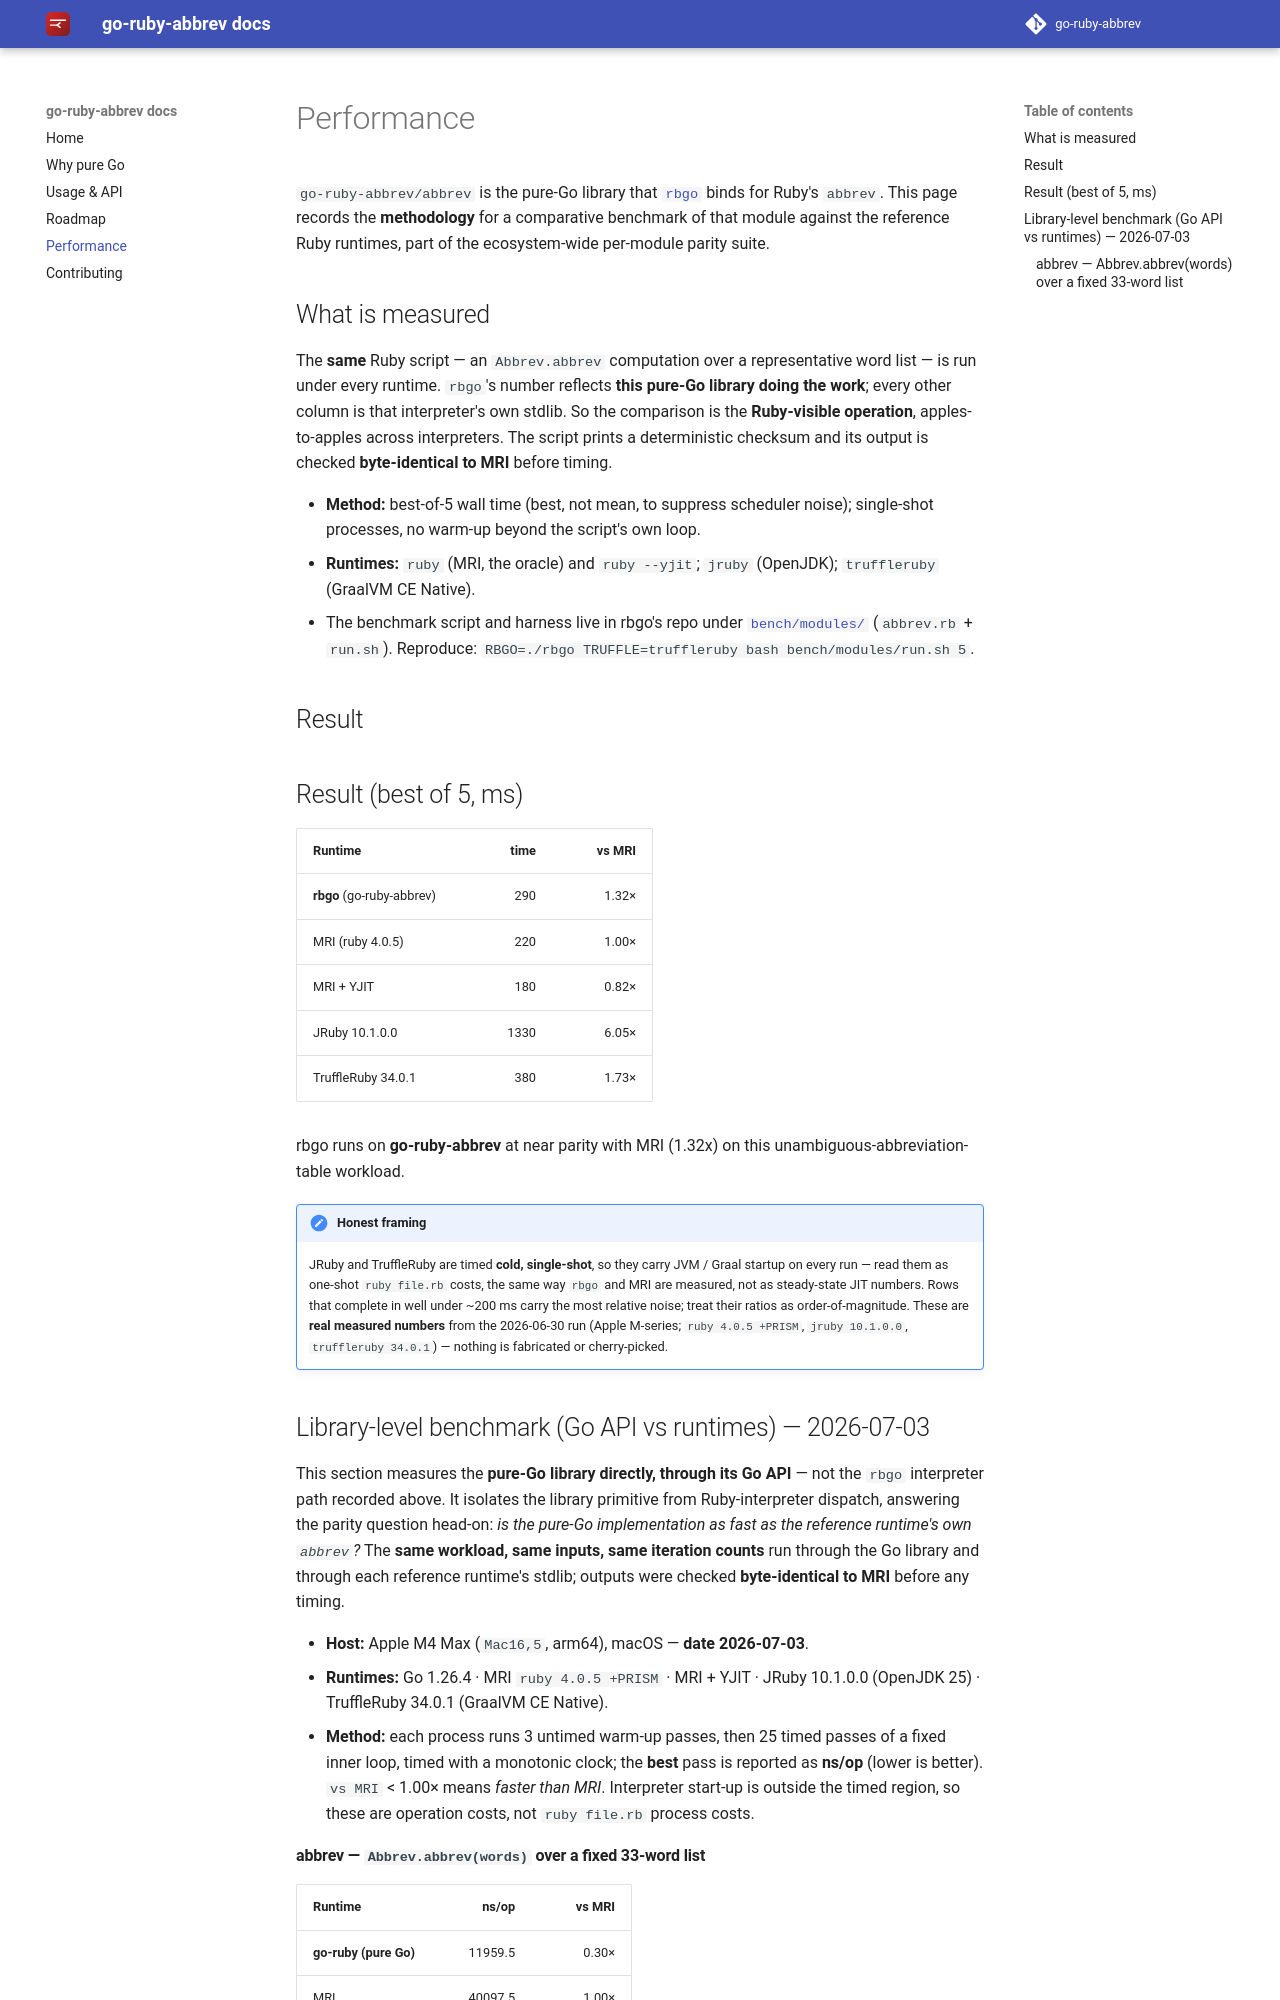

repository: go-ruby-abbrev/docs · page: 0.1/performance/index.html · generator: mkdocs

# Performance

`go-ruby-abbrev/abbrev` is the pure-Go library that
[`rbgo`](https://github.com/go-embedded-ruby/ruby) binds for Ruby's `abbrev`. This
page records the **methodology** for a comparative benchmark of that module
against the reference Ruby runtimes, part of the ecosystem-wide per-module
parity suite.

## What is measured

The **same** Ruby script — an `Abbrev.abbrev` computation over a representative word list — is run under every runtime. `rbgo`'s
number reflects **this pure-Go library doing the work**; every other column is
that interpreter's own stdlib. So the comparison is the **Ruby-visible
operation**, apples-to-apples across interpreters. The script prints a
deterministic checksum and its output is checked **byte-identical to MRI** before
timing.

- **Method:** best-of-5 wall time (best, not mean, to suppress scheduler noise);
  single-shot processes, no warm-up beyond the script's own loop.
- **Runtimes:** `ruby` (MRI, the oracle) and `ruby --yjit`; `jruby` (OpenJDK);
  `truffleruby` (GraalVM CE Native).
- The benchmark script and harness live in rbgo's repo under
  [`bench/modules/`](https://github.com/go-embedded-ruby/ruby/tree/main/bench/modules)
  (`abbrev.rb` + `run.sh`). Reproduce:
  `RBGO=./rbgo TRUFFLE=truffleruby bash bench/modules/run.sh 5`.

## Result

## Result (best of 5, ms)

| Runtime | time | vs MRI |
| --- | ---: | ---: |
| **rbgo** (go-ruby-abbrev) | 290 | 1.32× |
| MRI (ruby 4.0.5) | 220 | 1.00× |
| MRI + YJIT | 180 | 0.82× |
| JRuby 10.1.0.0 | 1330 | 6.05× |
| TruffleRuby 34.0.1 | 380 | 1.73× |

rbgo runs on **go-ruby-abbrev** at near parity with MRI (1.32x) on this unambiguous-abbreviation-table workload.

!!! note "Honest framing"
    JRuby and TruffleRuby are timed **cold, single-shot**, so they carry JVM /
    Graal startup on every run — read them as one-shot `ruby file.rb` costs, the
    same way `rbgo` and MRI are measured, not as steady-state JIT numbers. Rows
    that complete in well under ~200 ms carry the most relative noise; treat
    their ratios as order-of-magnitude. These are **real measured numbers** from
    the 2026-06-30 run (Apple M-series; `ruby 4.0.5 +PRISM`, `jruby 10.1.0.0`,
    `truffleruby 34.0.1`) — nothing is fabricated or cherry-picked.

## Library-level benchmark (Go API vs runtimes) — 2026-07-03

This section measures the **pure-Go library directly, through its Go API** — not
the `rbgo` interpreter path recorded above. It isolates the library primitive
from Ruby-interpreter dispatch, answering the parity question head-on: *is the
pure-Go implementation as fast as the reference runtime's own `abbrev`?* The
**same workload, same inputs, same iteration counts** run through the Go library
and through each reference runtime's stdlib; outputs were checked
**byte-identical to MRI** before any timing.

- **Host:** Apple M4 Max (`Mac16,5`, arm64), macOS — **date 2026-07-03**.
- **Runtimes:** Go 1.26.4 · MRI `ruby 4.0.5 +PRISM` · MRI + YJIT · JRuby 10.1.0.0
  (OpenJDK 25) · TruffleRuby 34.0.1 (GraalVM CE Native).
- **Method:** each process runs 3 untimed warm-up passes, then 25 timed passes of
  a fixed inner loop, timed with a monotonic clock; the **best** pass is reported
  as **ns/op** (lower is better). `vs MRI` < 1.00× means *faster than MRI*.
  Interpreter start-up is outside the timed region, so these are operation costs,
  not `ruby file.rb` process costs.
